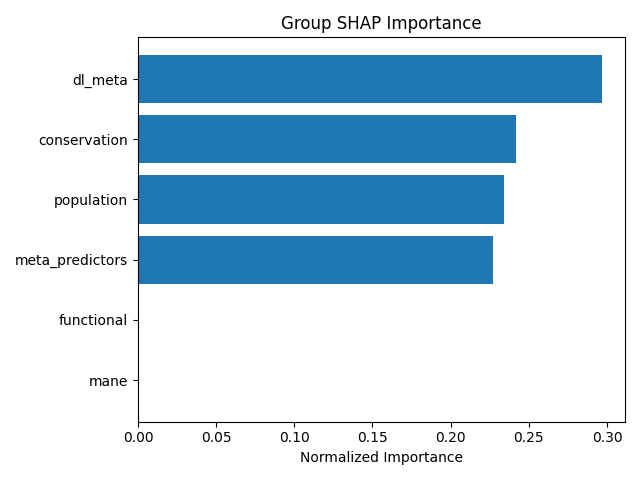

The table this chart was drawn from, first rows:
group, mean_importance, std_importance, num_features, normalized_importance
dl_meta, 0.06054, 0.371, 19, 0.2967
conservation, 0.04937, 0.1378, 7, 0.2419
population, 0.04775, 0.1084, 6, 0.234
meta_predictors, 0.04635, 0.3078, 25, 0.2271
functional, 5.234115951217969e-05, 0.0006796, 24, 0.0002565
mane, 0.0, 0.0, 2, 0.0
